Labelled photos from "datos", an image-classification folder in Go-Birds-Dev/Go_birds. The possible labels are: ara ararauna, chroicocephalus ridibundus, eubucco bourcierii, laterallus albigularis, melanerpes formicivorus, patagioenas subvinacea, platalea ajaja, rynchops niger, theristicus caudatus, vultur gryphus.

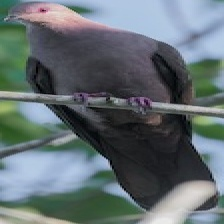
Label: patagioenas subvinacea

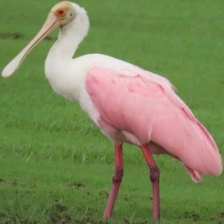
Label: platalea ajaja

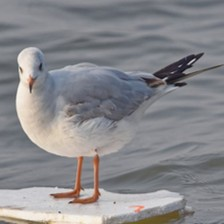
Label: chroicocephalus ridibundus

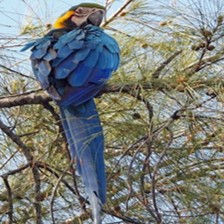
Label: ara ararauna

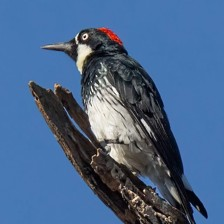
Label: melanerpes formicivorus

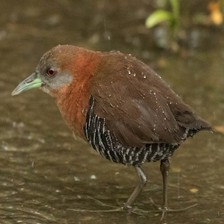
Label: laterallus albigularis
